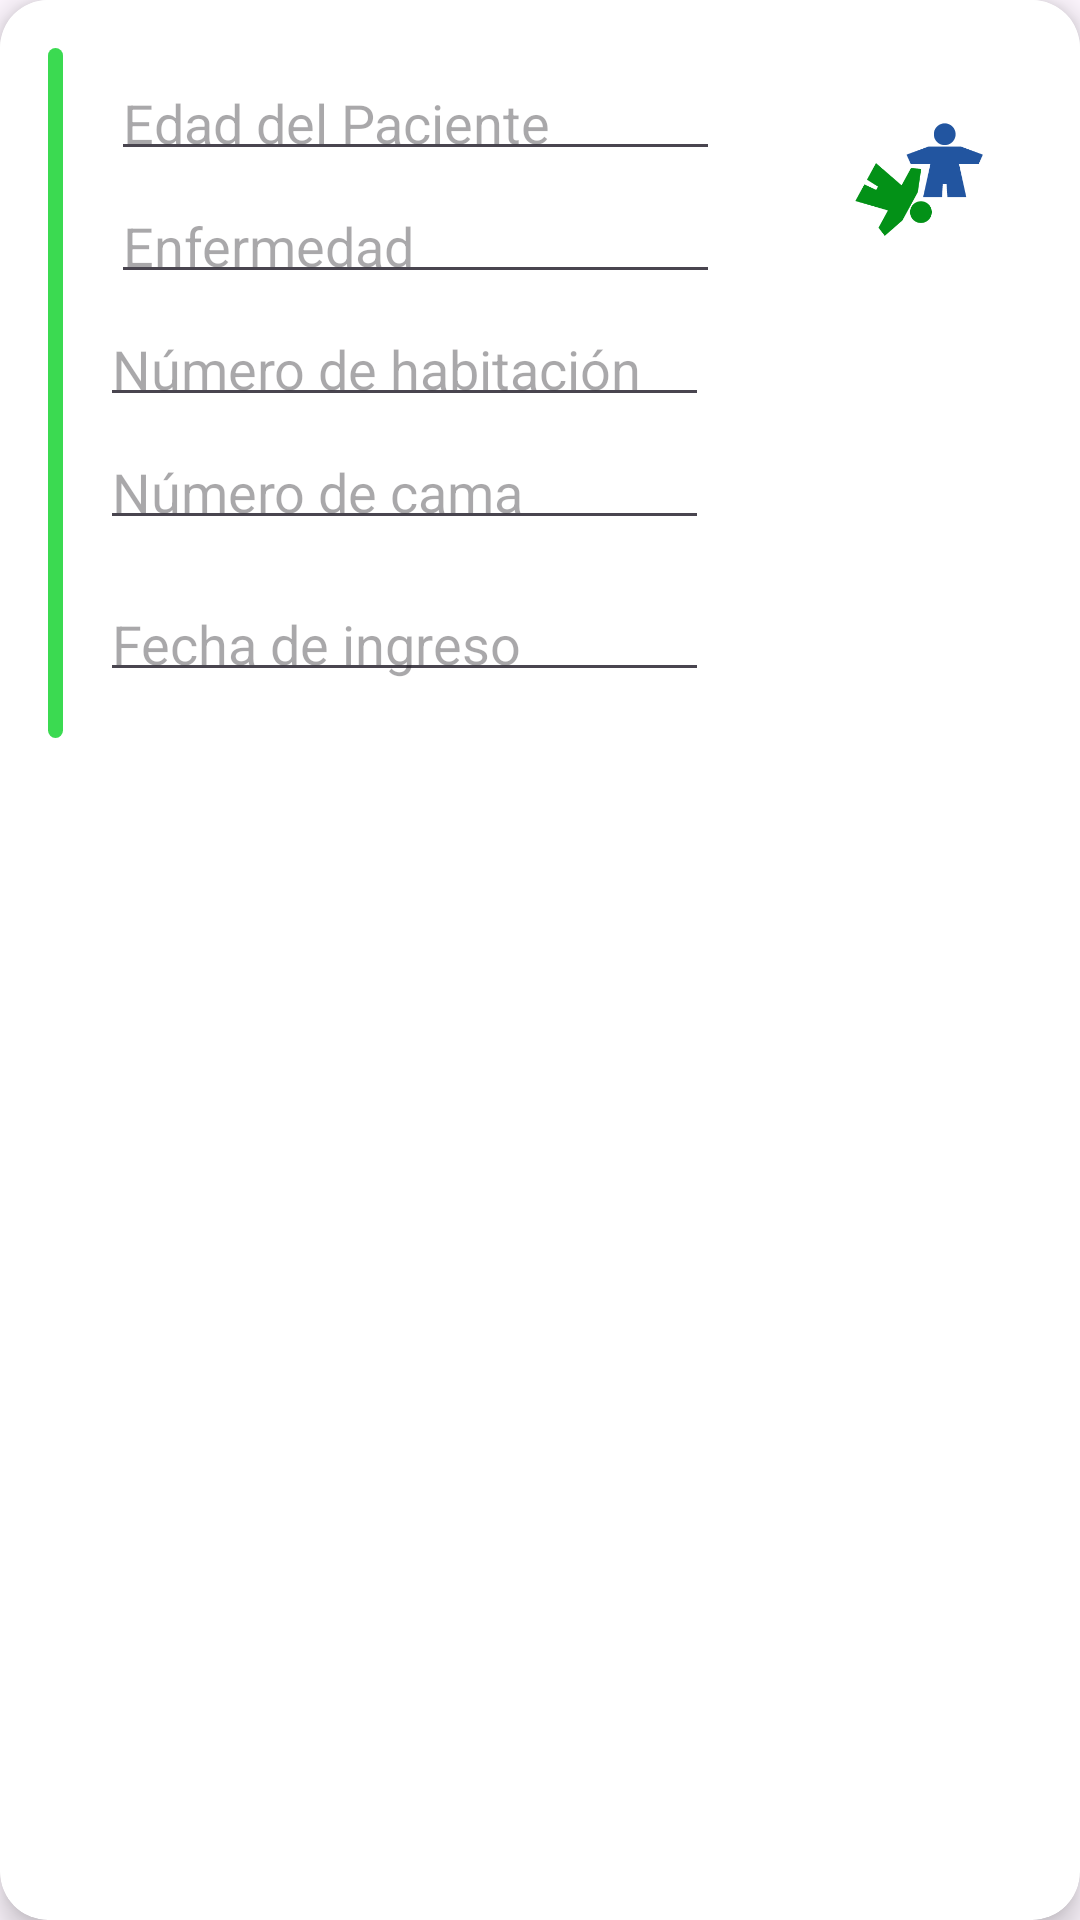

The Android layout XML behind this screen, and the referenced resources:
<!-- AndroidManifest.xml: application theme Theme.HospitalBloom -->
<!-- res/layout/activity_editar_paciente.xml -->
<?xml version="1.0" encoding="utf-8"?>
<androidx.cardview.widget.CardView xmlns:android="http://schemas.android.com/apk/res/android"
    xmlns:app="http://schemas.android.com/apk/res-auto"
    xmlns:tools="http://schemas.android.com/tools"
    android:id="@+id/main"
    android:layout_width="match_parent"
    android:layout_height="wrap_content"
    android:layout_margin="8dp"
    app:cardCornerRadius="16dp"
    app:cardElevation="6dp"
    tools:context=".activity_editar_paciente">

    <LinearLayout
        android:background="@color/white"
        android:id="@+id/card"
        android:layout_width="match_parent"
        android:layout_height="265dp"
        android:orientation="horizontal"
        android:padding="16dp">

        <androidx.constraintlayout.widget.ConstraintLayout
            android:layout_width="10dp"
            android:layout_height="230dp"
            android:layout_weight="1"
            android:background="@drawable/rounded_card">

        </androidx.constraintlayout.widget.ConstraintLayout>

        <androidx.constraintlayout.widget.ConstraintLayout
            android:background="@color/white"
            android:layout_width="match_parent"
            android:layout_height="230dp"
            android:layout_weight="1"
            android:orientation="vertical">

            <EditText
                android:id="@+id/txtPacienteEdadEdit"
                android:layout_width="203dp"
                android:layout_height="33dp"
                android:layout_marginStart="16dp"
                android:layout_marginTop="8dp"
                android:hint="Edad del Paciente"
                android:inputType="number"
                android:paddingBottom="4dp"
                android:textColor="@color/black"
                android:textSize="18sp"
                app:layout_constraintStart_toStartOf="parent"
                app:layout_constraintTop_toTopOf="parent"
                app:layout_constraintVertical_bias="0.042" />

            <EditText
                android:id="@+id/txtEnfermedadPacientesEdit"
                android:layout_width="203dp"
                android:layout_height="33dp"
                android:layout_marginStart="16dp"
                android:layout_marginTop="8dp"
                android:paddingBottom="4dp"
                android:hint="Enfermedad"
                android:textColor="@color/black"
                android:textSize="18sp"
                app:layout_constraintStart_toStartOf="parent"
                app:layout_constraintTop_toBottomOf="@+id/txtPacienteEdadEdit" />

            <EditText
                android:id="@+id/txtNumeroHabitacionEdit"
                android:layout_width="203dp"
                android:layout_height="33dp"
                android:layout_marginTop="8dp"
                android:hint="Número de habitación"
                android:paddingBottom="4dp"
                android:textColor="@color/black"
                android:textSize="18sp"
                android:inputType="number"
                app:layout_constraintEnd_toEndOf="parent"
                app:layout_constraintHorizontal_bias="0.103"
                app:layout_constraintStart_toStartOf="parent"
                app:layout_constraintTop_toBottomOf="@+id/txtEnfermedadPacientesEdit" />

            <EditText
                android:id="@+id/txtNumeroCamaEdit"
                android:layout_width="203dp"
                android:layout_height="33dp"
                android:layout_marginTop="8dp"
                android:hint="Número de cama"
                android:inputType="number"
                android:paddingBottom="4dp"
                android:textColor="@color/black"
                android:textSize="18sp"
                app:layout_constraintEnd_toEndOf="parent"
                app:layout_constraintHorizontal_bias="0.103"
                app:layout_constraintStart_toStartOf="parent"
                app:layout_constraintTop_toBottomOf="@+id/txtNumeroHabitacionEdit" />

            <EditText
                android:id="@+id/txtFechaIngresoEdit"
                android:layout_width="203dp"
                android:layout_height="33dp"
                android:hint="Fecha de ingreso"
                android:inputType="date"
                android:focusable="false"
                android:clickable="false"
                android:paddingBottom="4dp"
                android:textColor="@color/black"
                android:textSize="18sp"
                app:layout_constraintBottom_toBottomOf="parent"
                app:layout_constraintEnd_toEndOf="parent"
                app:layout_constraintHorizontal_bias="0.103"
                app:layout_constraintStart_toStartOf="parent"
                app:layout_constraintTop_toBottomOf="@+id/txtNumeroCamaEdit"
                app:layout_constraintVertical_bias="0.533" />

            <ImageView
                android:id="@+id/imageView"
                android:layout_width="59dp"
                android:layout_height="51dp"
                app:layout_constraintBottom_toBottomOf="parent"
                app:layout_constraintEnd_toEndOf="parent"
                app:layout_constraintHorizontal_bias="0.8"
                app:layout_constraintStart_toEndOf="@+id/txtPacienteEdadEdit"
                app:layout_constraintTop_toTopOf="parent"
                app:layout_constraintVertical_bias="0.089"
                app:srcCompat="@drawable/logo_bloom" />


        </androidx.constraintlayout.widget.ConstraintLayout>

        <LinearLayout
            android:layout_width="wrap_content"
            android:layout_height="wrap_content"
            android:gravity="center_vertical"
            android:orientation="vertical" />

    </LinearLayout>

</androidx.cardview.widget.CardView>
<!-- resources referenced by this layout -->
<resources>
  <!-- drawable logo_bloom: png bitmap (drawable, 7193 bytes) -->
  <!-- drawable rounded_card (drawable) -->
  <?xml version="1.0" encoding="utf-8"?>
  <selector xmlns:android="http://schemas.android.com/apk/res/android">
      <item>
          <shape>
              <corners android:radius="30dp"></corners>
              <solid android:color="#3BDA51"></solid>
  
          </shape>
      </item>
  </selector>
  <style name="Theme.HospitalBloom" parent="Base.Theme.HospitalBloom" />
  <style name="Base.Theme.HospitalBloom" parent="Theme.Material3.DayNight.NoActionBar">
          
          
      </style>
  <!-- not gathered from this repository: default colours our renderer supplied (Android Studio template values) -->
  <color name="black">#FF000000</color>
  <color name="white">#FFFFFFFF</color>
</resources>
